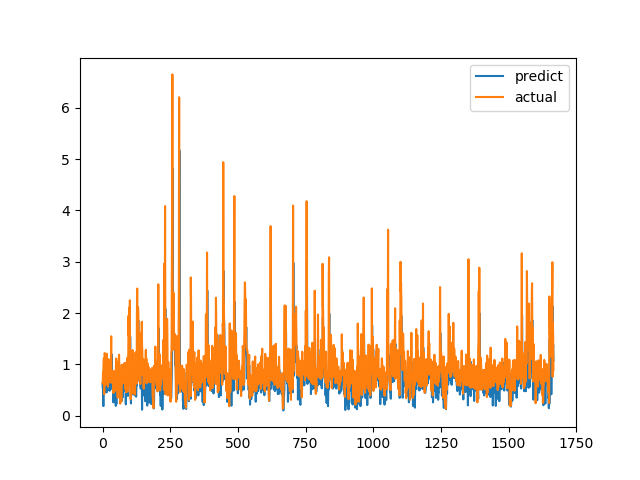

Source data for this figure (header and first rows):
predict, actual
0.6228, 0.6238
0.5363, 0.6915
0.5033, 0.8558
0.1853, 0.7094
0.6293, 1.015
0.7416, 1.116
0.7597, 0.4183
0.4539, 1.002
0.6892, 1.219
0.8388, 1.143
0.8002, 0.6528
0.6906, 0.6747
0.4565, 0.601
0.4955, 0.6695
0.5962, 0.6538
0.4525, 0.7814
0.5354, 1.206
0.6334, 0.8469
0.7208, 0.8286
0.6114, 0.6482
0.5236, 0.5624
0.7099, 0.7183
0.5045, 1.1
0.6986, 0.9542
0.6846, 0.729
0.5693, 0.6694
0.483, 0.8631
0.6059, 0.6465
0.7214, 0.8223
0.5592, 0.9236
0.6956, 0.8301
0.6146, 1.067
0.7149, 1.546
1.198, 0.6827
0.6559, 0.6386
0.6135, 0.6464
0.5092, 0.6881
0.5192, 0.7274
0.5629, 0.65
0.4768, 0.8694
0.2572, 0.4409
0.4089, 0.4519
0.3385, 0.7575
0.5644, 0.4952
0.4059, 0.6851
0.5641, 0.7244
0.4796, 0.8654
0.5732, 0.74
0.594, 0.8071
0.1892, 0.8204
0.5872, 1.114
0.2223, 1.109
0.7744, 0.4751
0.7077, 1.039
0.6856, 0.9458
0.775, 0.7878
0.5976, 0.3505
0.4789, 0.9368
0.7323, 0.9868
0.7026, 0.647
... 1,607 more rows
